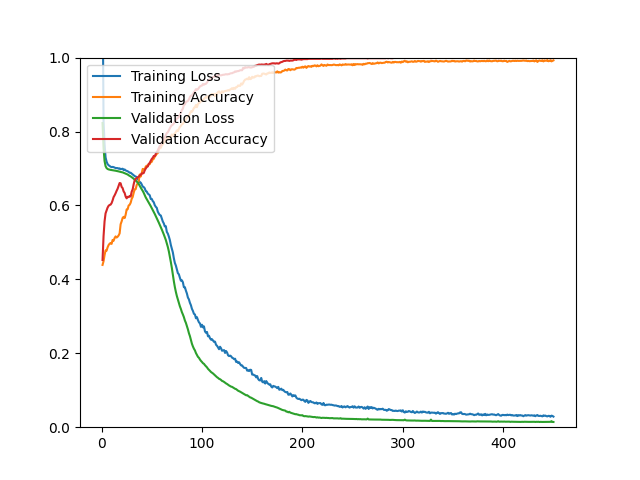

Values plotted in this chart, from the file beside it:
epoch, loss, acc, val_loss, val_acc
1, 1.202, 0.4391, 0.8229, 0.4524
2, 0.8278, 0.4490, 0.7562, 0.5167
3, 0.7667, 0.4655, 0.7203, 0.5566
4, 0.7300, 0.4785, 0.7064, 0.5785
5, 0.7187, 0.4774, 0.7011, 0.5867
6, 0.7121, 0.4864, 0.6987, 0.5940
7, 0.7088, 0.4927, 0.6975, 0.5989
8, 0.7069, 0.4963, 0.6968, 0.6013
9, 0.7049, 0.4984, 0.6962, 0.6021
10, 0.7036, 0.4960, 0.6958, 0.6062
11, 0.7043, 0.5066, 0.6953, 0.6135
12, 0.7036, 0.5045, 0.6948, 0.6225
13, 0.7025, 0.5118, 0.6944, 0.6273
14, 0.7010, 0.5162, 0.6939, 0.6330
15, 0.7012, 0.5131, 0.6934, 0.6395
16, 0.7010, 0.5153, 0.6929, 0.6452
17, 0.6993, 0.5188, 0.6921, 0.6526
18, 0.7003, 0.5243, 0.6913, 0.6607
19, 0.6981, 0.5491, 0.6906, 0.6599
20, 0.6988, 0.5567, 0.6900, 0.6501
21, 0.6993, 0.5663, 0.6895, 0.6469
22, 0.6956, 0.5692, 0.6884, 0.6379
23, 0.6974, 0.5659, 0.6875, 0.6338
24, 0.6947, 0.5748, 0.6865, 0.6241
25, 0.6936, 0.5891, 0.6851, 0.6192
26, 0.6925, 0.5898, 0.6837, 0.6233
27, 0.6907, 0.5999, 0.6816, 0.6225
28, 0.6885, 0.6018, 0.6801, 0.6257
29, 0.6885, 0.6073, 0.6785, 0.6241
30, 0.6863, 0.6176, 0.6766, 0.6371
31, 0.6843, 0.6229, 0.6745, 0.6436
32, 0.6822, 0.6342, 0.6722, 0.6574
33, 0.6794, 0.6434, 0.6699, 0.6680
34, 0.6781, 0.6442, 0.6676, 0.6713
35, 0.6769, 0.6552, 0.6648, 0.6745
36, 0.6714, 0.6597, 0.6618, 0.6762
37, 0.6686, 0.6658, 0.6581, 0.6778
38, 0.6624, 0.6837, 0.6532, 0.6810
39, 0.6619, 0.6782, 0.6485, 0.6827
40, 0.6569, 0.6870, 0.6437, 0.6867
41, 0.6508, 0.6989, 0.6393, 0.6867
42, 0.6497, 0.6975, 0.6340, 0.6876
43, 0.6464, 0.6973, 0.6280, 0.6949
44, 0.6388, 0.7051, 0.6218, 0.6998
45, 0.6376, 0.7076, 0.6173, 0.7038
46, 0.6323, 0.7062, 0.6123, 0.7055
47, 0.6299, 0.7125, 0.6076, 0.7120
48, 0.6276, 0.7117, 0.6034, 0.7152
49, 0.6175, 0.7175, 0.5980, 0.7209
50, 0.6176, 0.7181, 0.5928, 0.7258
51, 0.6118, 0.7247, 0.5877, 0.7290
52, 0.6087, 0.7261, 0.5823, 0.7339
53, 0.6007, 0.7323, 0.5769, 0.7331
54, 0.5964, 0.7353, 0.5712, 0.7396
55, 0.5935, 0.7400, 0.5656, 0.7445
56, 0.5833, 0.7415, 0.5596, 0.7486
57, 0.5782, 0.7496, 0.5536, 0.7551
58, 0.5742, 0.7561, 0.5475, 0.7608
59, 0.5729, 0.7558, 0.5414, 0.7632
60, 0.5647, 0.7623, 0.5349, 0.7697
... 390 more rows
